Photos from the image-classification dataset "dataset" in the GitHub repository Yallmeetgolden/thesis-project. Its 2 classes are: blurry, sharp.

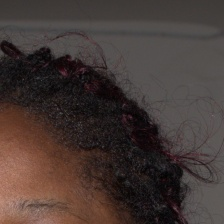
Label: sharp

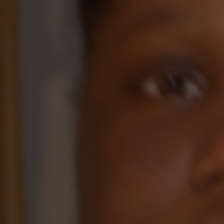
Label: blurry

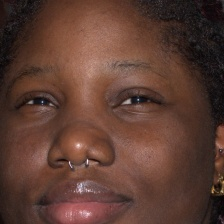
Label: sharp

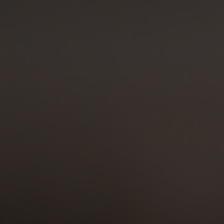
Label: blurry

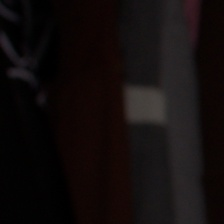
Label: sharp

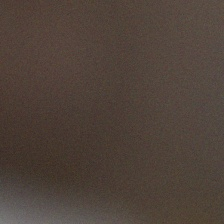
Label: blurry
